The GitHub repository Leo-Thomas/K-Pipelines contains a labelled image folder "Augmented" with 2 categories: corrosion, no corrosion. Examples follow, each with its label.

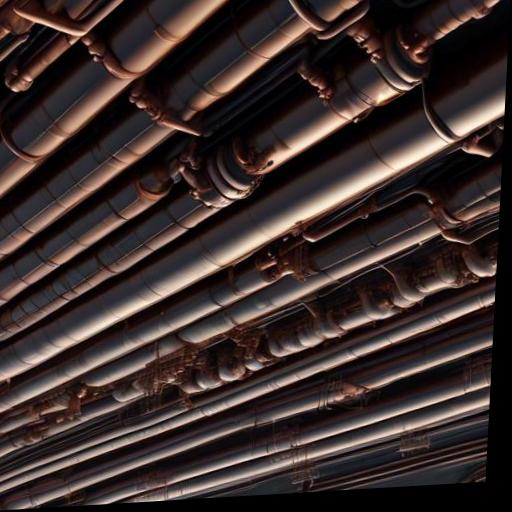
Label: no corrosion

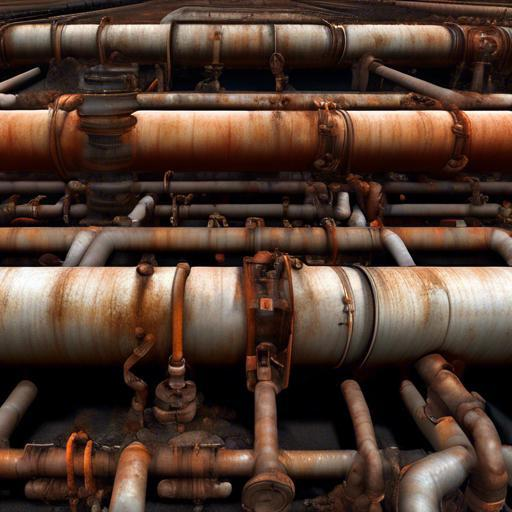
Label: corrosion

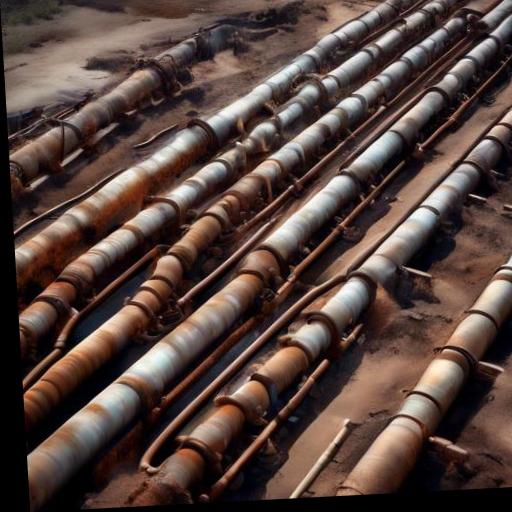
Label: corrosion

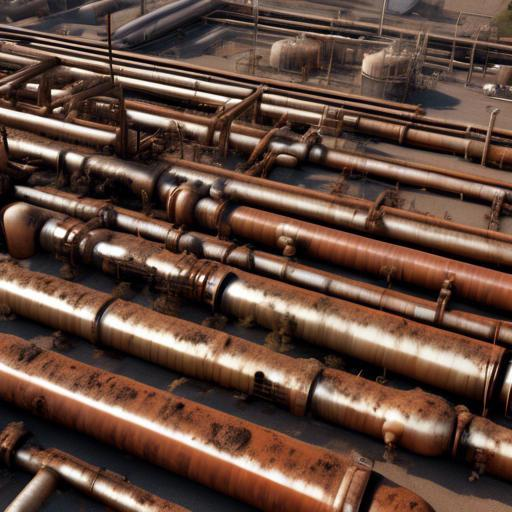
Label: corrosion

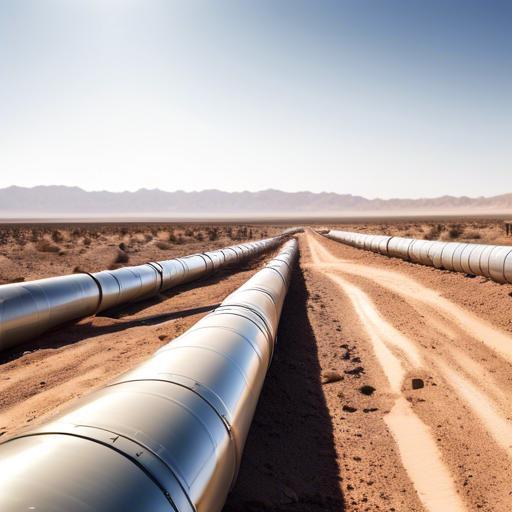
Label: no corrosion

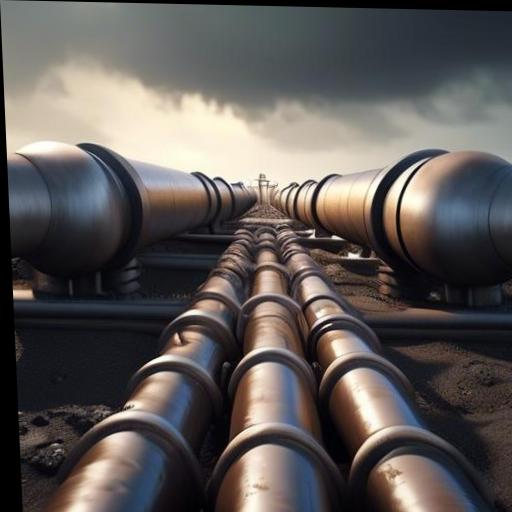
Label: no corrosion
